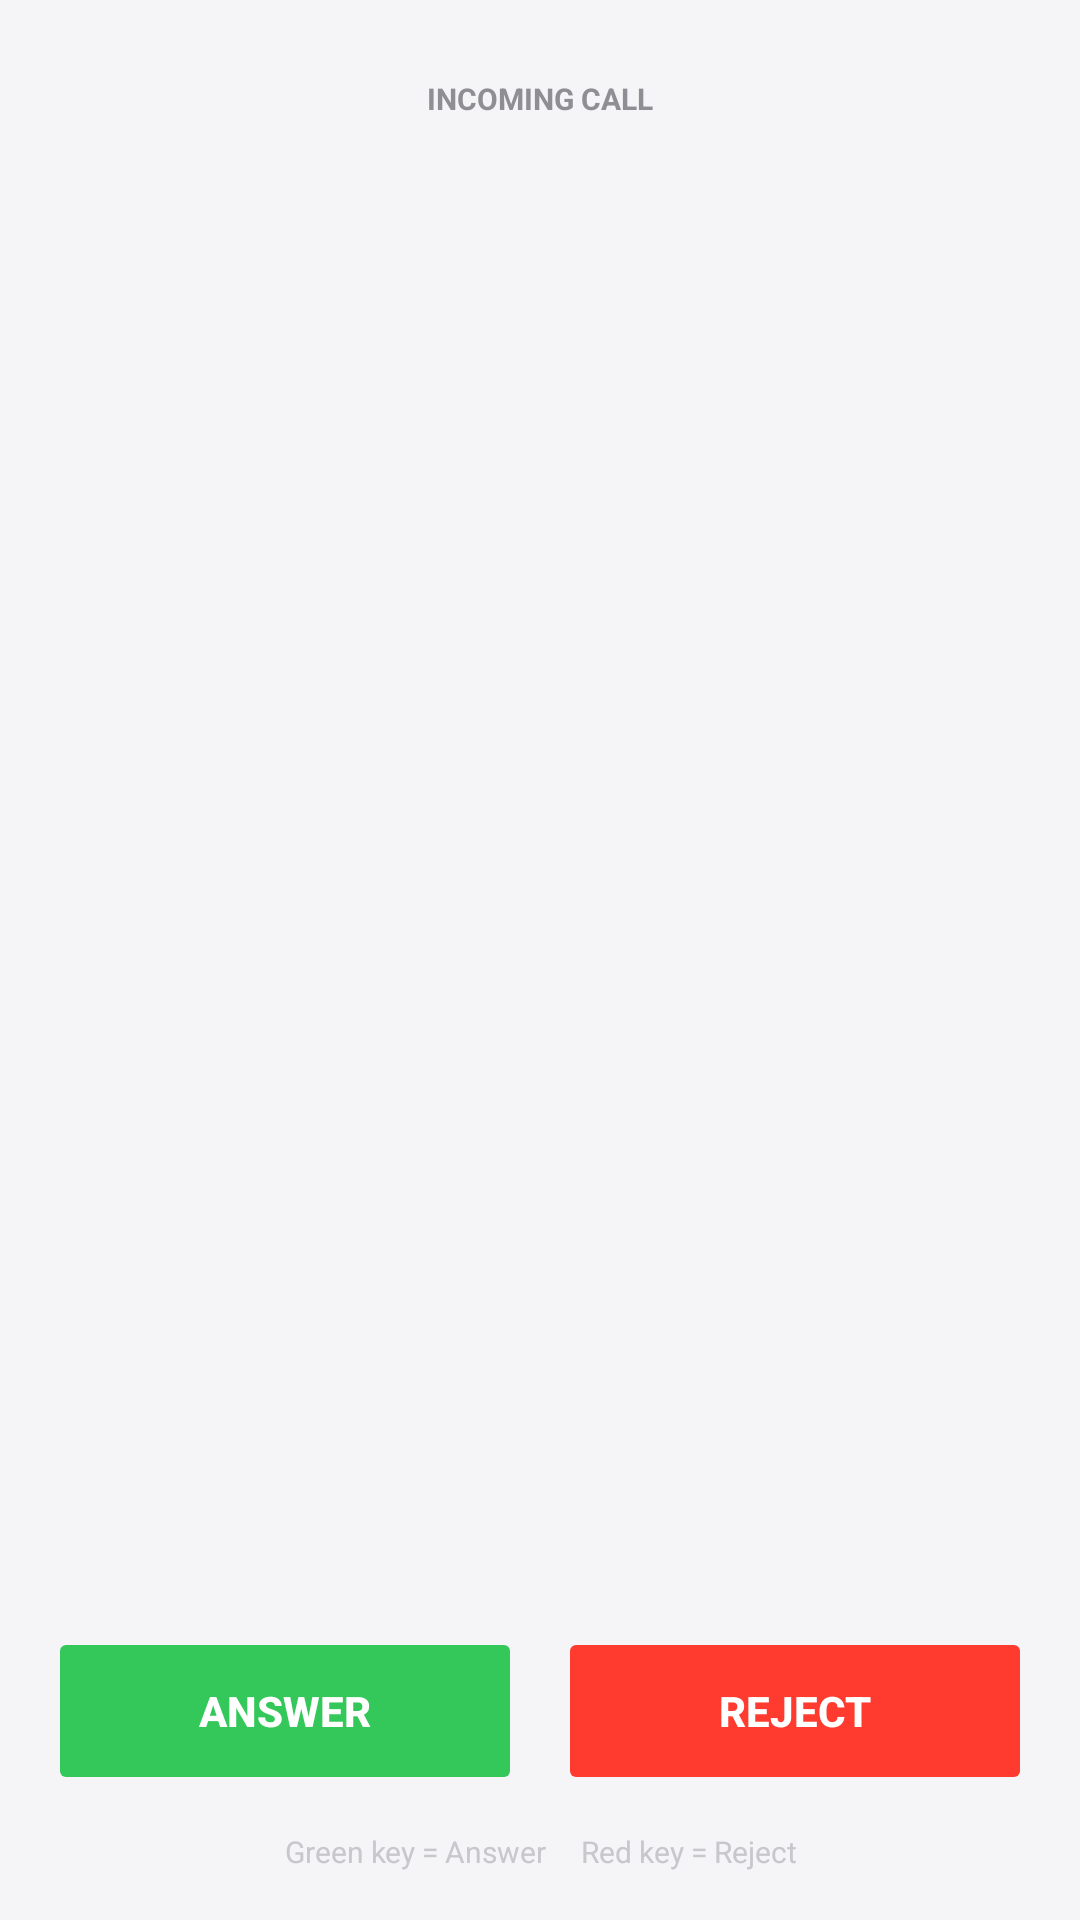

Here is an Android app screen rendered from its layout file. Give the layout XML and the strings, colors and styles it references.
<!-- AndroidManifest.xml: application theme AppTheme -->
<!-- res/layout/activity_incoming_call.xml -->
<?xml version="1.0" encoding="utf-8"?>
<LinearLayout xmlns:android="http://schemas.android.com/apk/res/android"
    xmlns:tools="http://schemas.android.com/tools"
    tools:ignore="HardcodedText,SmallSp"
    android:layout_width="match_parent"
    android:layout_height="match_parent"
    android:orientation="vertical"
    android:gravity="center_horizontal"
    android:background="#F5F5F7"
    android:padding="16dp">

    
    <TextView
        android:layout_width="wrap_content"
        android:layout_height="wrap_content"
        android:text="INCOMING CALL"
        android:textColor="#8E8E93"
        android:textStyle="bold"
        android:textSize="10sp"
        android:layout_marginTop="10dp"
        android:layout_marginBottom="12dp" />

    
    <TextView
        android:id="@+id/incoming_name"
        android:layout_width="match_parent"
        android:layout_height="wrap_content"
        android:textSize="22sp"
        android:textStyle="bold"
        android:textColor="#1C1C1E"
        android:gravity="center"
        android:singleLine="true"
        android:ellipsize="end"
        android:layout_marginBottom="4dp" />

    
    <TextView
        android:id="@+id/incoming_number"
        android:layout_width="match_parent"
        android:layout_height="wrap_content"
        android:textSize="14sp"
        android:textColor="#8E8E93"
        android:gravity="center"
        android:layout_marginBottom="4dp" />

    
    <TextView
        android:id="@+id/incoming_blocked_label"
        android:layout_width="match_parent"
        android:layout_height="wrap_content"
        android:text="BLOCKED — Not on allowed list"
        android:textSize="11sp"
        android:textStyle="bold"
        android:textColor="#FF3B30"
        android:gravity="center"
        android:visibility="gone"
        android:layout_marginBottom="8dp" />

    
    <View
        android:layout_width="match_parent"
        android:layout_height="0dp"
        android:layout_weight="1" />

    
    <LinearLayout
        android:layout_width="match_parent"
        android:layout_height="wrap_content"
        android:orientation="horizontal"
        android:layout_marginBottom="12dp">

        <Button
            android:id="@+id/incoming_answer"
            android:layout_width="0dp"
            android:layout_height="56dp"
            android:layout_weight="1"
            android:layout_marginRight="6dp"
            android:text="ANSWER"
            android:textStyle="bold"
            android:textColor="#FFFFFF"
            android:backgroundTint="#34C759"
            android:focusable="true"
            android:focusableInTouchMode="true"
            android:stateListAnimator="@null"
            android:nextFocusRight="@+id/incoming_reject" />

        <Button
            android:id="@+id/incoming_reject"
            android:layout_width="0dp"
            android:layout_height="56dp"
            android:layout_weight="1"
            android:layout_marginLeft="6dp"
            android:text="REJECT"
            android:textStyle="bold"
            android:textColor="#FFFFFF"
            android:backgroundTint="#FF3B30"
            android:focusable="true"
            android:focusableInTouchMode="true"
            android:stateListAnimator="@null"
            android:nextFocusLeft="@+id/incoming_answer" />

    </LinearLayout>

    
    <TextView
        android:layout_width="match_parent"
        android:layout_height="wrap_content"
        android:text="Green key = Answer     Red key = Reject"
        android:textColor="#C7C7CC"
        android:textSize="10sp"
        android:gravity="center" />

</LinearLayout>
<!-- resources referenced by this layout -->
<resources>
  <style name="AppTheme" parent="Theme.AppCompat.NoActionBar">
          
          <item name="colorPrimary">@color/colorPrimary</item>
          <item name="colorPrimaryDark">@color/colorPrimaryDark</item>
          <item name="colorAccent">@color/colorAccent</item>
      </style>
  <color name="colorPrimary">#607D8B</color>
  <color name="colorPrimaryDark">#000000</color>
  <color name="colorAccent">#87d3e1</color>
</resources>
